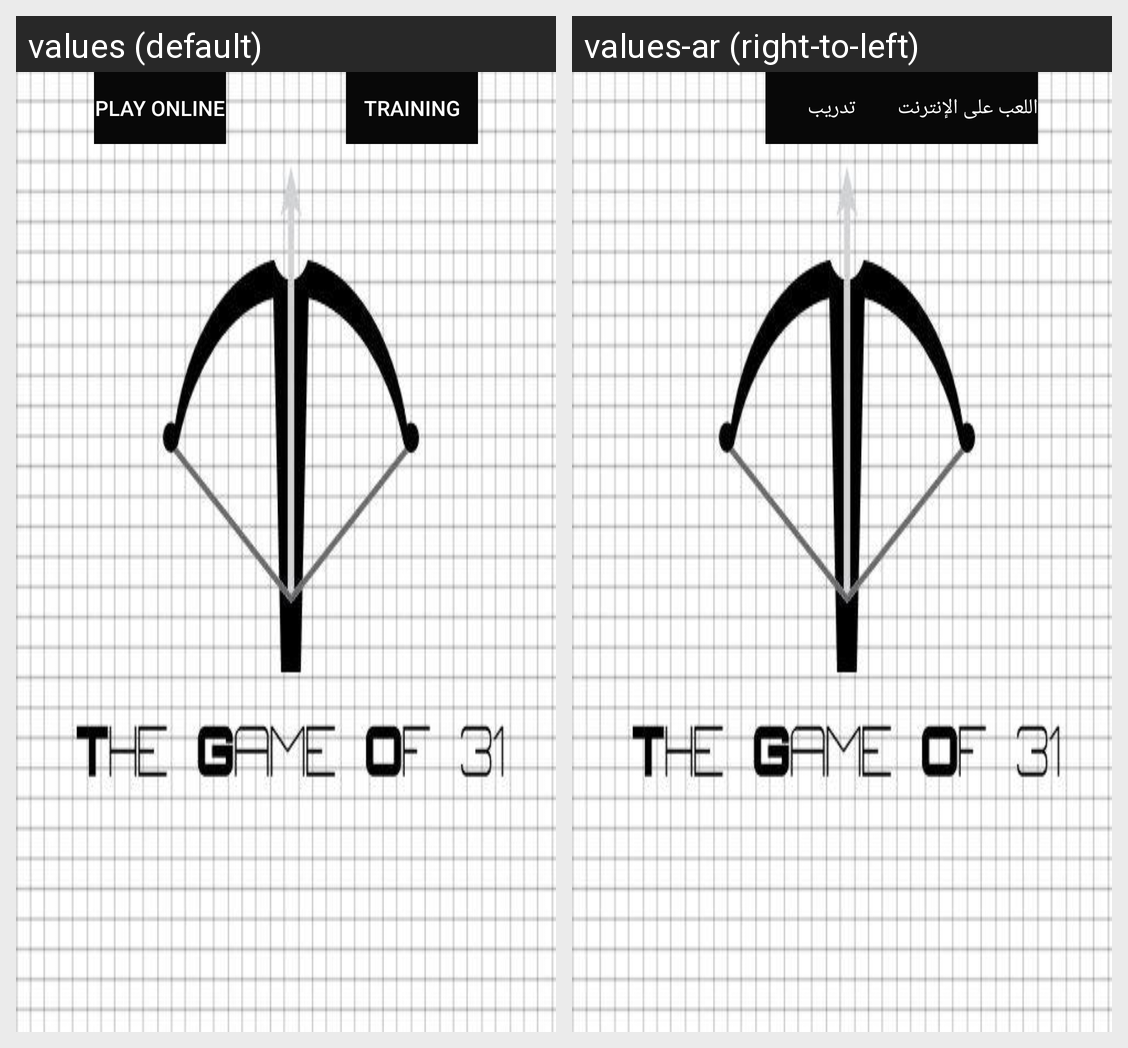

Translations of the strings shown on this Android screen, per locale in the grid:
Android screen res/layout/activity_main.xml rendered under 2 locales, left to right: values (default), values-ar (right-to-left). Device: Nexus 5 (rendered at 1080×1920; each locale shown at half size, 540×960, under a caption strip naming it); theme AppTheme.
Strings drawn on this screen, with the default value and each locale's value (text and hints the layout hard-codes, and strings that could not be matched under every locale, appear in the picture but are not listed):

play_online
  values: Play Online
  values-ar: اللعب على الإنترنت

training
  values: Training
  values-ar: تدريب
